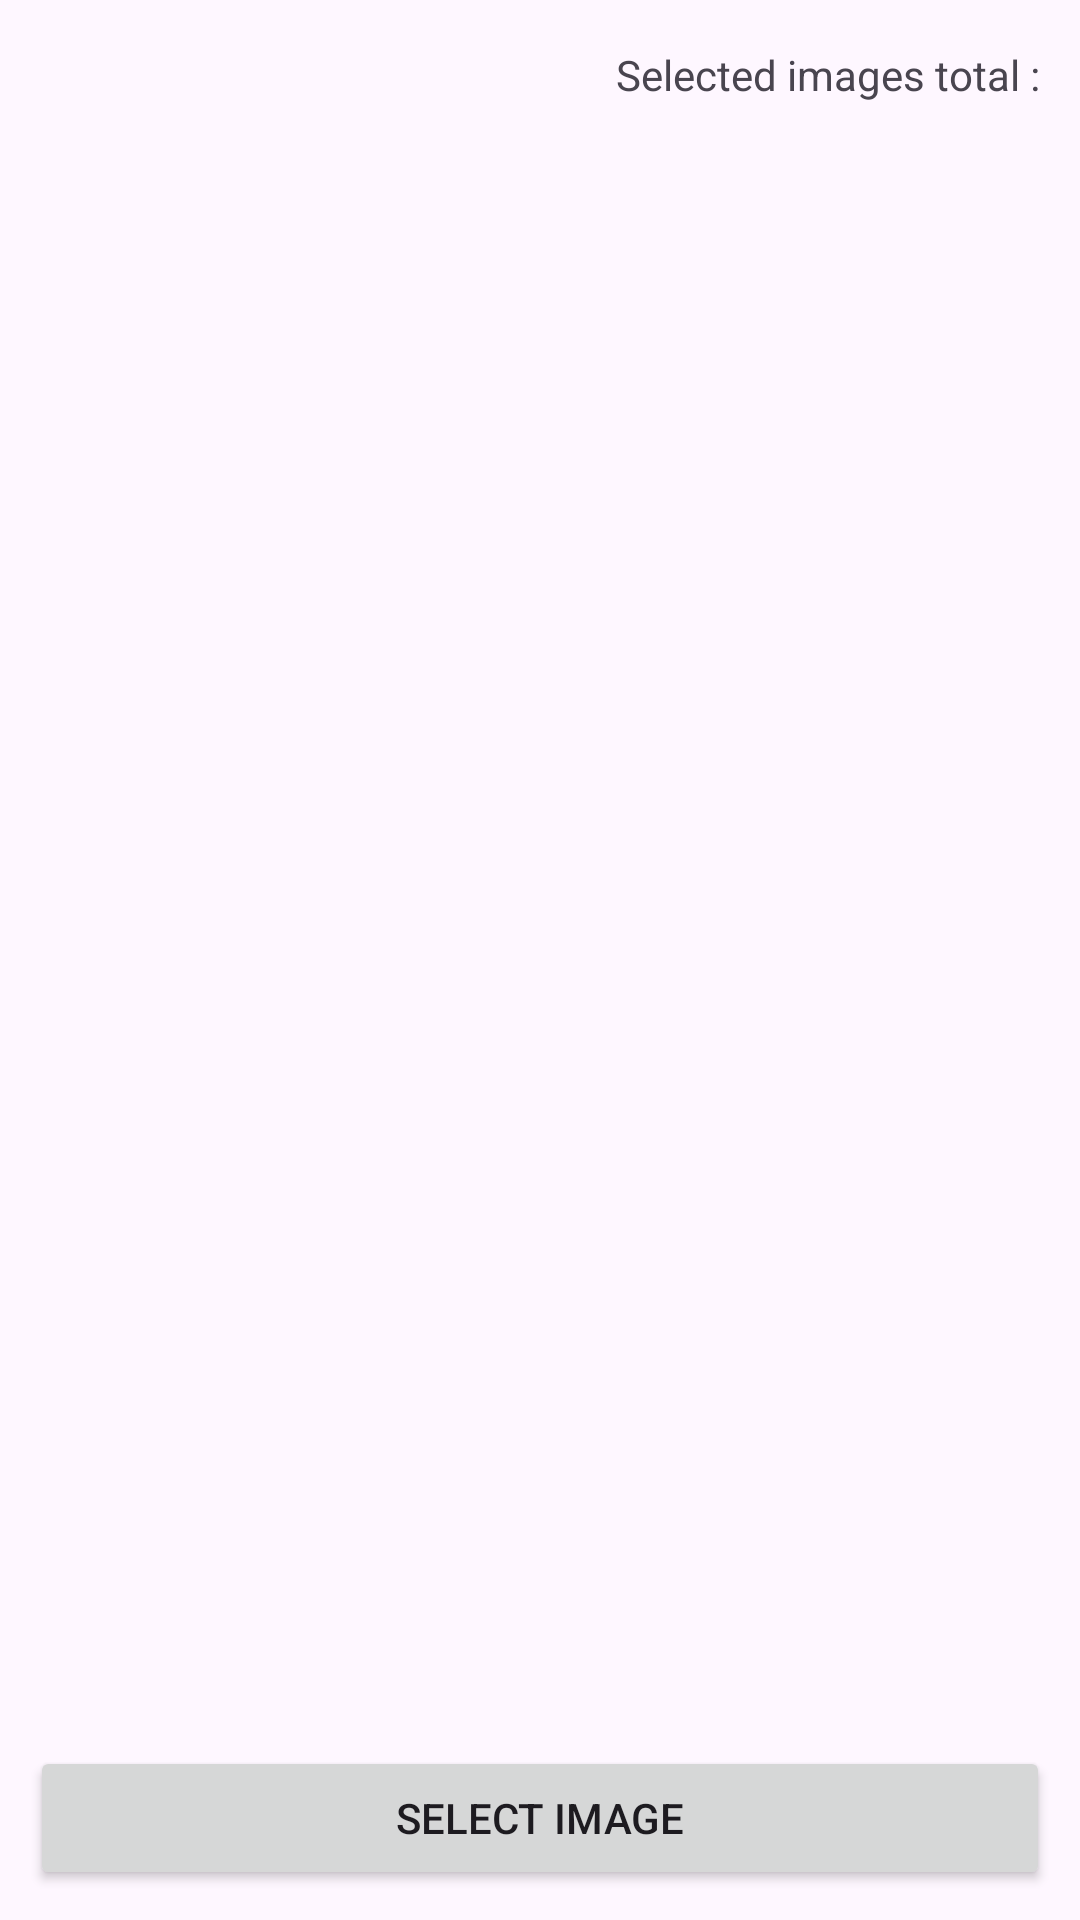

Layout XML and referenced resources for this Android screen:
<!-- AndroidManifest.xml: application theme Theme.Selectmultipleimage -->
<!-- res/layout/activity_main.xml -->
<?xml version="1.0" encoding="utf-8"?>
<RelativeLayout xmlns:android="http://schemas.android.com/apk/res/android"
    xmlns:app="http://schemas.android.com/apk/res-auto"
    xmlns:tools="http://schemas.android.com/tools"
    android:id="@+id/main"
    android:layout_width="match_parent"
    android:layout_height="match_parent"
    tools:context=".MainActivity">

    <RelativeLayout
        android:layout_width="match_parent"
        android:layout_height="50dp">

        <LinearLayout
            android:layout_width="wrap_content"
            android:layout_height="wrap_content"
            android:orientation="horizontal"
            android:layout_centerVertical="true"
            android:layout_alignParentEnd="true"
            android:layout_marginEnd="10dp">

            <TextView
                android:layout_width="wrap_content"
                android:layout_height="wrap_content"
                android:text="Selected images total : "/>

            <TextView
                android:id="@+id/total_size"
                android:layout_width="wrap_content"
                android:layout_height="wrap_content"
                android:text=""
                android:textColor="@color/black"
                android:textStyle="bold"/>

        </LinearLayout>

    </RelativeLayout>

    <Button
        android:id="@+id/gallery_btn"
        android:layout_width="match_parent"
        android:layout_height="wrap_content"
        android:text="Select image"
        android:layout_alignParentBottom="true"
        android:layout_marginBottom="10dp"
        android:layout_marginStart="10dp"
        android:layout_marginEnd="10dp"/>

    <androidx.recyclerview.widget.RecyclerView
        android:id="@+id/recycler_view"
        android:layout_width="match_parent"
        android:layout_height="wrap_content"
        android:layout_marginTop="52dp"
        android:layout_marginStart="10dp"
        android:layout_marginEnd="10dp"/>

</RelativeLayout>
<!-- resources referenced by this layout -->
<resources>
  <style name="Theme.Selectmultipleimage" parent="Base.Theme.Selectmultipleimage" />
  <style name="Base.Theme.Selectmultipleimage" parent="Theme.Material3.DayNight.NoActionBar">
          
          
      </style>
  <!-- not gathered from this repository: default colours our renderer supplied (Android Studio template values) -->
  <color name="black">#FF000000</color>
</resources>
